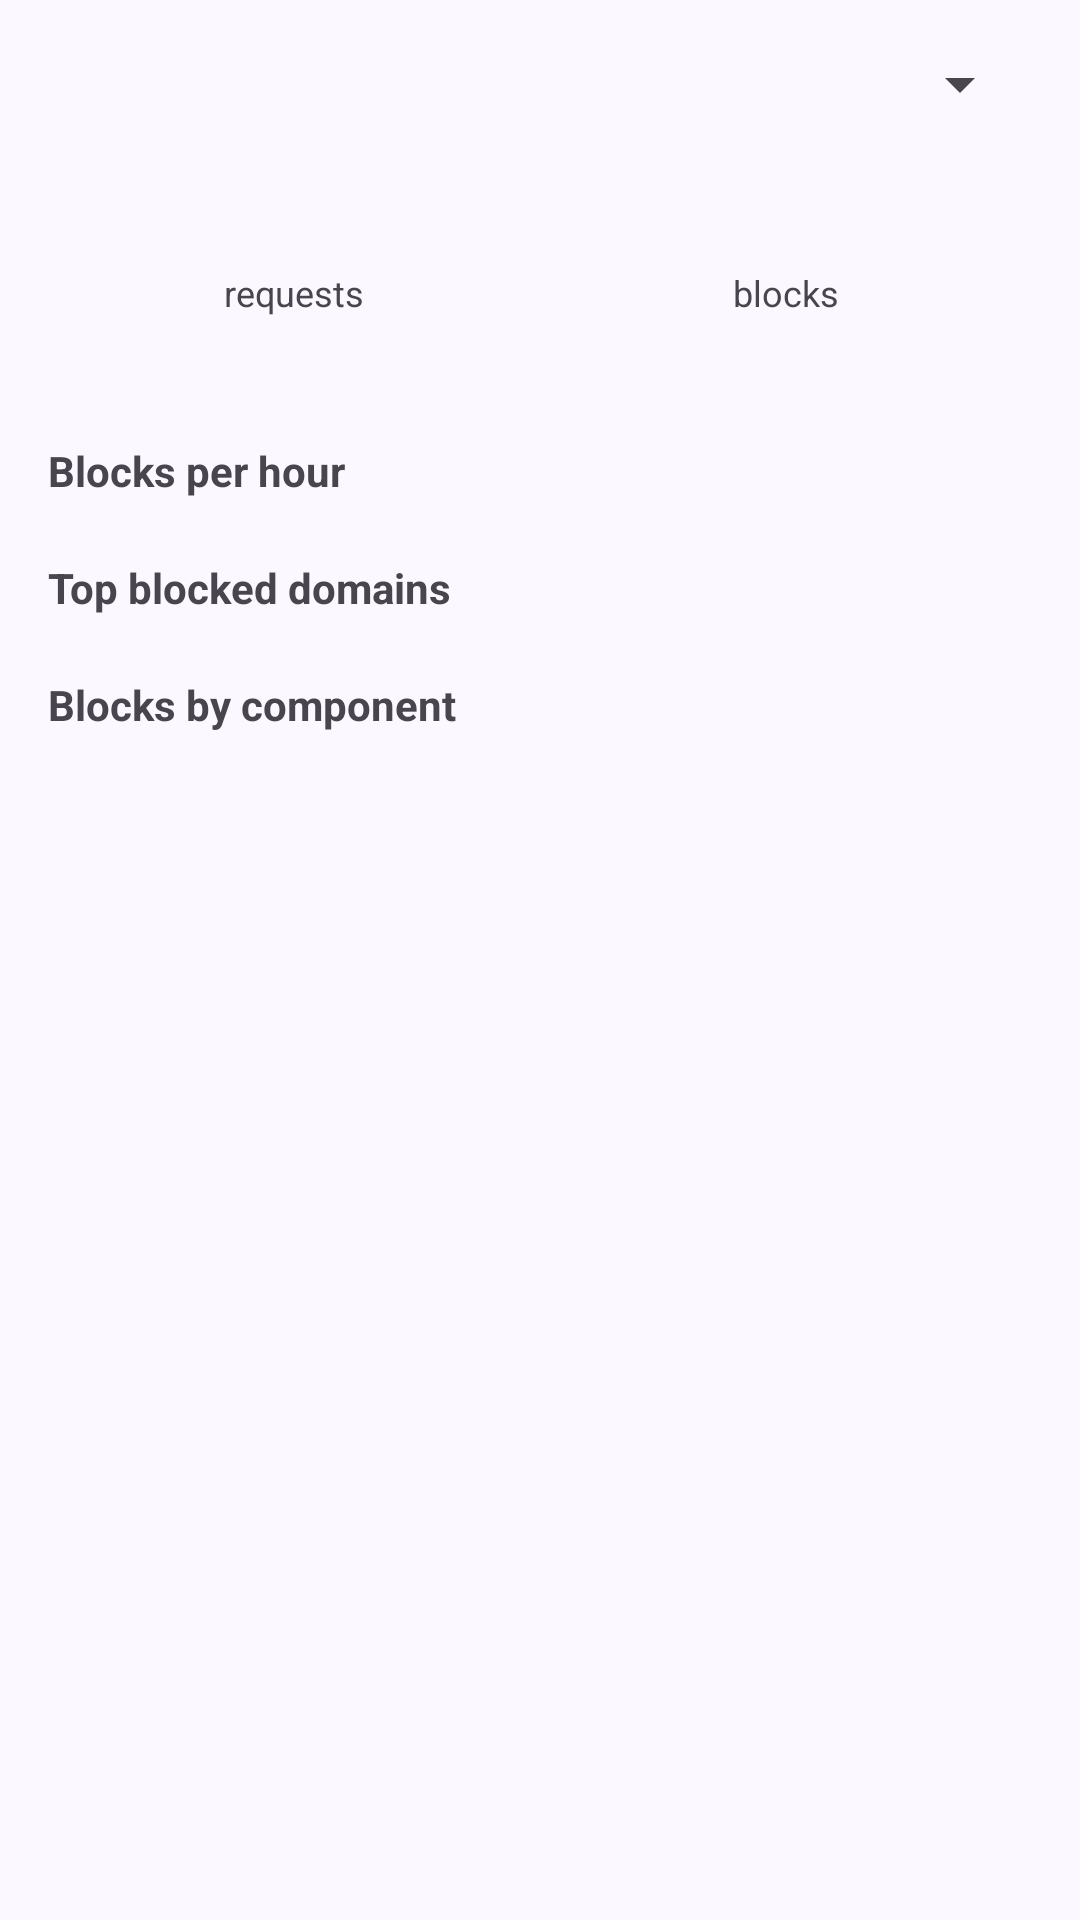

Produce the Android XML layout that renders to this screen, including the resource entries it uses.
<!-- AndroidManifest.xml: application theme Theme.WebFilter -->
<!-- res/layout/activity_analytics.xml -->
<?xml version="1.0" encoding="utf-8"?>
<ScrollView xmlns:android="http://schemas.android.com/apk/res/android"
    android:layout_width="match_parent"
    android:layout_height="match_parent">

    <LinearLayout
        android:layout_width="match_parent"
        android:layout_height="wrap_content"
        android:orientation="vertical"
        android:padding="16dp">

        <Spinner
            android:id="@+id/windowSpinner"
            android:layout_width="match_parent"
            android:layout_height="wrap_content" />

        <LinearLayout
            android:layout_width="match_parent"
            android:layout_height="wrap_content"
            android:layout_marginTop="12dp"
            android:orientation="horizontal">

            <LinearLayout
                android:layout_width="0dp"
                android:layout_height="wrap_content"
                android:layout_weight="1"
                android:orientation="vertical"
                android:gravity="center">

                <TextView
                    android:id="@+id/totalRequests"
                    android:layout_width="wrap_content"
                    android:layout_height="wrap_content"
                    android:textSize="28sp"
                    android:textStyle="bold" />

                <TextView
                    android:layout_width="wrap_content"
                    android:layout_height="wrap_content"
                    android:text="@string/analytics_requests"
                    android:textSize="12sp" />
            </LinearLayout>

            <LinearLayout
                android:layout_width="0dp"
                android:layout_height="wrap_content"
                android:layout_weight="1"
                android:orientation="vertical"
                android:gravity="center">

                <TextView
                    android:id="@+id/totalBlocks"
                    android:layout_width="wrap_content"
                    android:layout_height="wrap_content"
                    android:textSize="28sp"
                    android:textStyle="bold" />

                <TextView
                    android:layout_width="wrap_content"
                    android:layout_height="wrap_content"
                    android:text="@string/analytics_blocks"
                    android:textSize="12sp" />
            </LinearLayout>
        </LinearLayout>

        <TextView
            android:id="@+id/actionsBreakdown"
            android:layout_width="match_parent"
            android:layout_height="wrap_content"
            android:layout_marginTop="8dp"
            android:gravity="center"
            android:textSize="13sp" />

        <TextView
            android:layout_width="match_parent"
            android:layout_height="wrap_content"
            android:layout_marginTop="16dp"
            android:text="@string/analytics_timeline"
            android:textStyle="bold" />

        <LinearLayout
            android:id="@+id/timelineContainer"
            android:layout_width="match_parent"
            android:layout_height="wrap_content"
            android:layout_marginTop="4dp"
            android:orientation="vertical" />

        <TextView
            android:layout_width="match_parent"
            android:layout_height="wrap_content"
            android:layout_marginTop="16dp"
            android:text="@string/analytics_top_domains"
            android:textStyle="bold" />

        <LinearLayout
            android:id="@+id/topDomains"
            android:layout_width="match_parent"
            android:layout_height="wrap_content"
            android:layout_marginTop="4dp"
            android:orientation="vertical" />

        <TextView
            android:layout_width="match_parent"
            android:layout_height="wrap_content"
            android:layout_marginTop="16dp"
            android:text="@string/analytics_by_component"
            android:textStyle="bold" />

        <LinearLayout
            android:id="@+id/byComponent"
            android:layout_width="match_parent"
            android:layout_height="wrap_content"
            android:layout_marginTop="4dp"
            android:orientation="vertical" />
    </LinearLayout>
</ScrollView>
<!-- resources referenced by this layout -->
<resources>
  <string name="analytics_blocks">blocks</string>
  <string name="analytics_by_component">Blocks by component</string>
  <string name="analytics_requests">requests</string>
  <string name="analytics_timeline">Blocks per hour</string>
  <string name="analytics_top_domains">Top blocked domains</string>
  <style name="Theme.WebFilter" parent="Theme.Material3.DayNight">
          <item name="colorPrimary">@color/md_primary</item>
          <item name="colorOnPrimary">@color/md_on_primary</item>
          <item name="colorPrimaryContainer">@color/md_primary_container</item>
          <item name="colorOnPrimaryContainer">@color/md_on_primary_container</item>
          <item name="colorSecondary">@color/md_secondary</item>
          <item name="colorOnSecondary">@color/md_on_secondary</item>
          <item name="colorSecondaryContainer">@color/md_secondary_container</item>
          <item name="colorOnSecondaryContainer">@color/md_on_secondary_container</item>
          <item name="android:colorBackground">@color/md_background</item>
          <item name="colorSurface">@color/md_surface</item>
          <item name="colorOnSurface">@color/md_on_surface</item>
          <item name="colorSurfaceVariant">@color/md_surface_variant</item>
          <item name="colorOnSurfaceVariant">@color/md_on_surface_variant</item>
          <item name="colorSurfaceContainerLow">@color/md_surface_container_low</item>
          <item name="colorSurfaceContainer">@color/md_surface_container</item>
          <item name="colorSurfaceContainerHigh">@color/md_surface_container_high</item>
          <item name="colorOutline">@color/md_outline</item>
          <item name="colorOutlineVariant">@color/md_outline_variant</item>
          <item name="materialCardViewStyle">@style/Widget.WebFilter.Card</item>
          <item name="switchPreferenceCompatStyle">@style/Preference.WebFilter.Switch</item>
      </style>
  <color name="md_primary">#4355B9</color>
  <color name="md_on_primary">#FFFFFF</color>
  <color name="md_primary_container">#DEE0FF</color>
  <color name="md_on_primary_container">#00105C</color>
  <color name="md_secondary">#5B5D72</color>
  <color name="md_on_secondary">#FFFFFF</color>
  <color name="md_secondary_container">#E0E1F9</color>
  <color name="md_on_secondary_container">#181A2C</color>
  <color name="md_background">#FBF8FF</color>
  <color name="md_surface">#FBF8FF</color>
  <color name="md_on_surface">#1B1B21</color>
  <color name="md_surface_variant">#E3E1EC</color>
  <color name="md_on_surface_variant">#46464F</color>
  <color name="md_surface_container_low">#F5F2FA</color>
  <color name="md_surface_container">#EFEDF4</color>
  <color name="md_surface_container_high">#E9E7EF</color>
  <color name="md_outline">#767680</color>
  <color name="md_outline_variant">#C7C5D0</color>
  <style name="Widget.WebFilter.Card" parent="Widget.Material3.CardView.Filled">
          <item name="cardBackgroundColor">?attr/colorSurfaceContainer</item>
          <item name="cardCornerRadius">20dp</item>
      </style>
  <style name="Preference.WebFilter.Switch" parent="@style/Preference.SwitchPreferenceCompat.Material">
          <item name="android:widgetLayout">@layout/preference_widget_material_switch</item>
      </style>
</resources>
